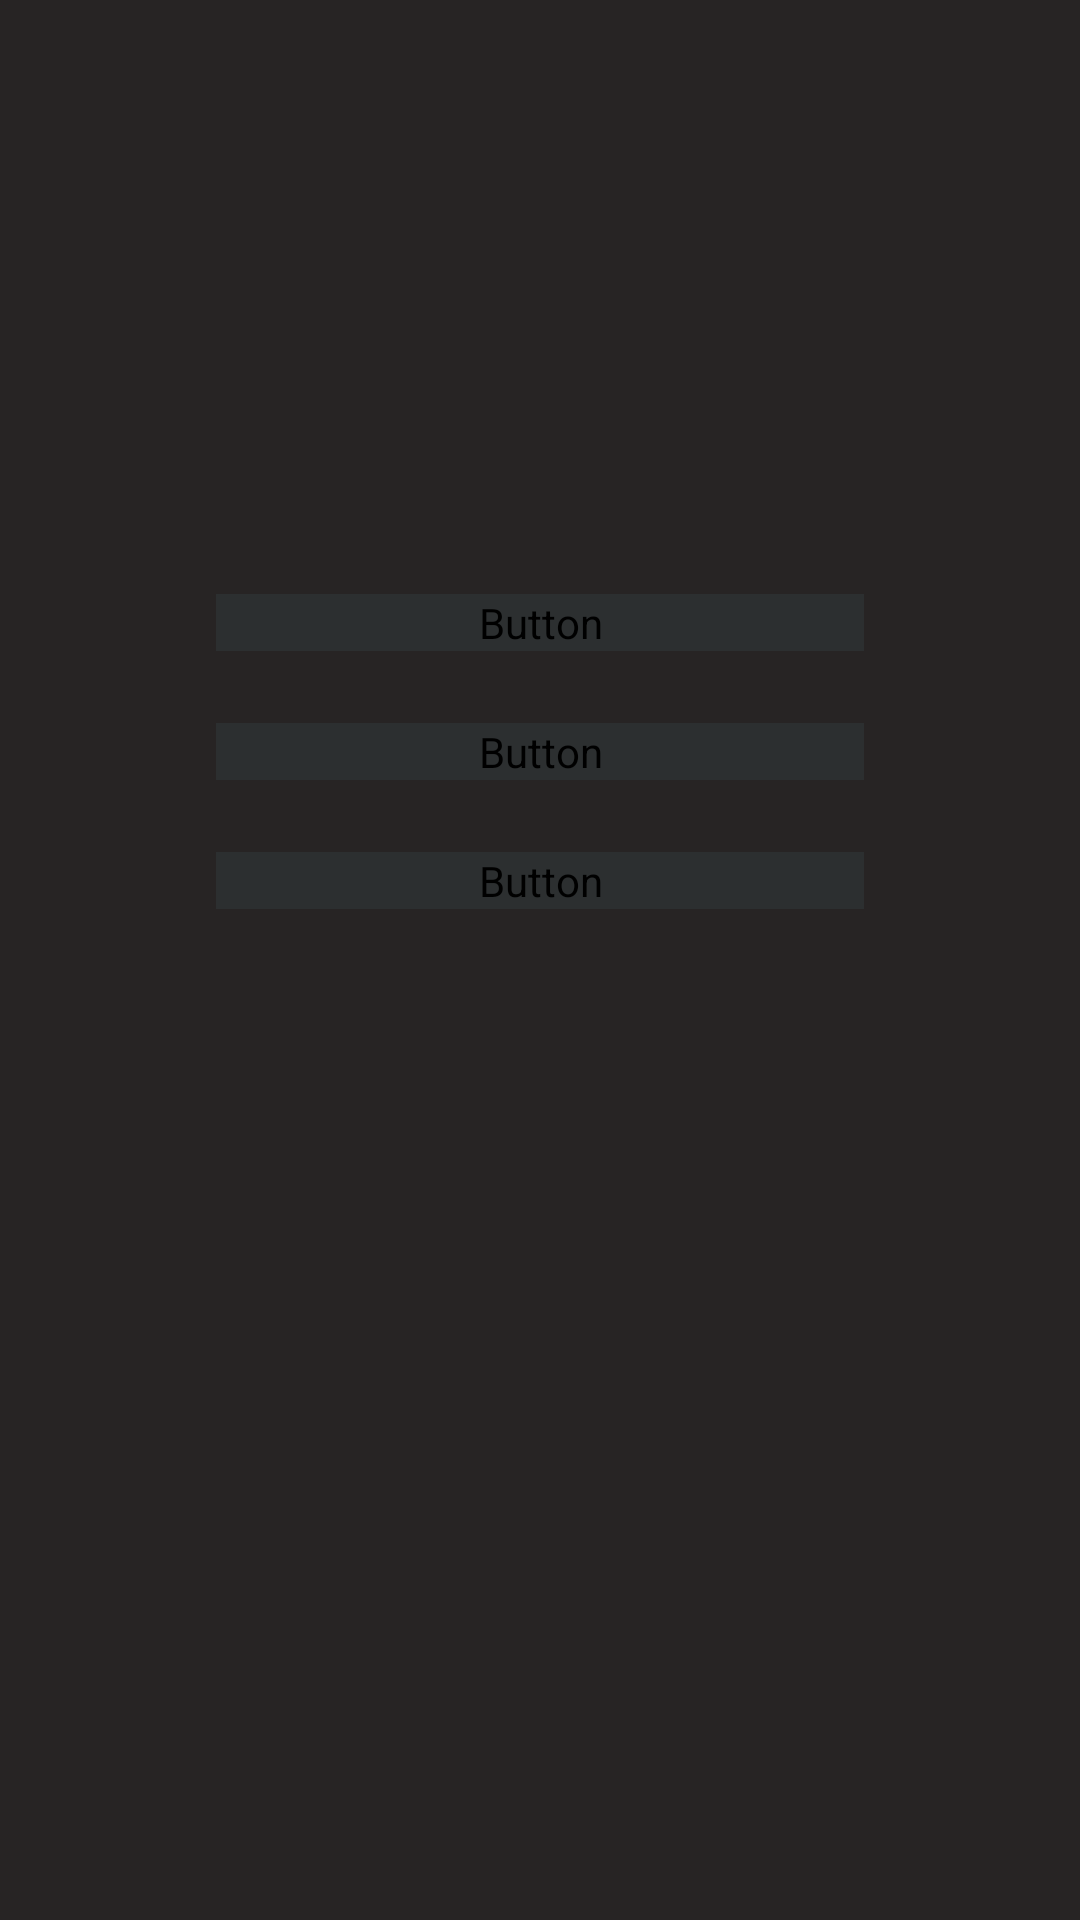

Here is an Android app screen rendered from its layout file. Give the layout XML and the strings, colors and styles it references.
<!-- AndroidManifest.xml: application theme Theme.MyEC2 -->
<!-- res/layout/activity_main.xml -->
<?xml version="1.0" encoding="utf-8"?>
<androidx.constraintlayout.widget.ConstraintLayout xmlns:android="http://schemas.android.com/apk/res/android"
    xmlns:app="http://schemas.android.com/apk/res-auto"
    xmlns:tools="http://schemas.android.com/tools"
    android:layout_width="match_parent"
    android:layout_height="match_parent"
    android:background="#272424"
    tools:context=".MainActivity">

    <androidx.constraintlayout.widget.Guideline
        android:id="@+id/gdlLeftMain"
        android:layout_width="wrap_content"
        android:layout_height="wrap_content"
        android:orientation="vertical"
        app:layout_constraintGuide_begin="40dp" />

    <androidx.constraintlayout.widget.Guideline
        android:id="@+id/gdlRightMain"
        android:layout_width="wrap_content"
        android:layout_height="wrap_content"
        android:orientation="vertical"
        app:layout_constraintGuide_end="40dp" />

    <ImageView
        android:id="@+id/imvGlobeMain"
        android:layout_width="134dp"
        android:layout_height="134dp"
        android:layout_marginTop="32dp"
        app:tint="#E3D9D9"
        app:layout_constraintEnd_toStartOf="@+id/gdlRightMain"
        app:layout_constraintStart_toStartOf="@+id/gdlLeftMain"
        app:layout_constraintTop_toTopOf="parent"
        app:srcCompat="@drawable/baseline_language_24" />

    <Button
        android:id="@+id/btnRegistryMain"
        android:layout_width="0dp"
        android:layout_height="wrap_content"
        android:layout_marginStart="32dp"
        android:layout_marginTop="32dp"
        android:layout_marginEnd="32dp"
        android:backgroundTint="#2C2F30"
        android:fontFamily="@font/comfortaa"
        android:text="@string/strRegistryMain"
        android:textSize="20sp"
        app:layout_constraintEnd_toStartOf="@+id/gdlRightMain"
        app:layout_constraintStart_toStartOf="@+id/gdlLeftMain"
        app:layout_constraintTop_toBottomOf="@+id/imvGlobeMain"
        app:strokeColor="#E3D9D9"
        app:strokeWidth="2px" />

    <Button
        android:id="@+id/btnFormMain"
        android:layout_width="0dp"
        android:layout_height="wrap_content"
        android:layout_marginStart="32dp"
        android:layout_marginTop="24dp"
        android:layout_marginEnd="32dp"
        android:backgroundTint="#2C2F30"
        android:fontFamily="@font/comfortaa"
        android:text="@string/strFormMain"
        android:textSize="20sp"
        app:layout_constraintEnd_toStartOf="@+id/gdlRightMain"
        app:layout_constraintStart_toStartOf="@+id/gdlLeftMain"
        app:layout_constraintTop_toBottomOf="@+id/btnRegistryMain"
        app:strokeColor="#E3D9D9"
        app:strokeWidth="2px" />

    <Button
        android:id="@+id/btnListMain"
        android:layout_width="0dp"
        android:layout_height="wrap_content"
        android:layout_marginStart="32dp"
        android:layout_marginTop="24dp"
        android:layout_marginEnd="32dp"
        android:backgroundTint="#2C2F30"
        android:fontFamily="@font/comfortaa"
        android:text="@string/strListMain"
        android:textSize="20sp"
        app:layout_constraintEnd_toStartOf="@+id/gdlRightMain"
        app:layout_constraintStart_toStartOf="@+id/gdlLeftMain"
        app:layout_constraintTop_toBottomOf="@+id/btnFormMain"
        app:strokeColor="#E3D9D9"
        app:strokeWidth="2px" />
</androidx.constraintlayout.widget.ConstraintLayout>
<!-- resources referenced by this layout -->
<resources>
  <string name="strFormMain">Form</string>
  <string name="strListMain">List</string>
  <string name="strRegistryMain">Registry</string>
  <style name="Theme.MyEC2" parent="Base.Theme.MyEC2" />
  <style name="Base.Theme.MyEC2" parent="Theme.Material3.DayNight.NoActionBar">
          
          
      </style>
</resources>
